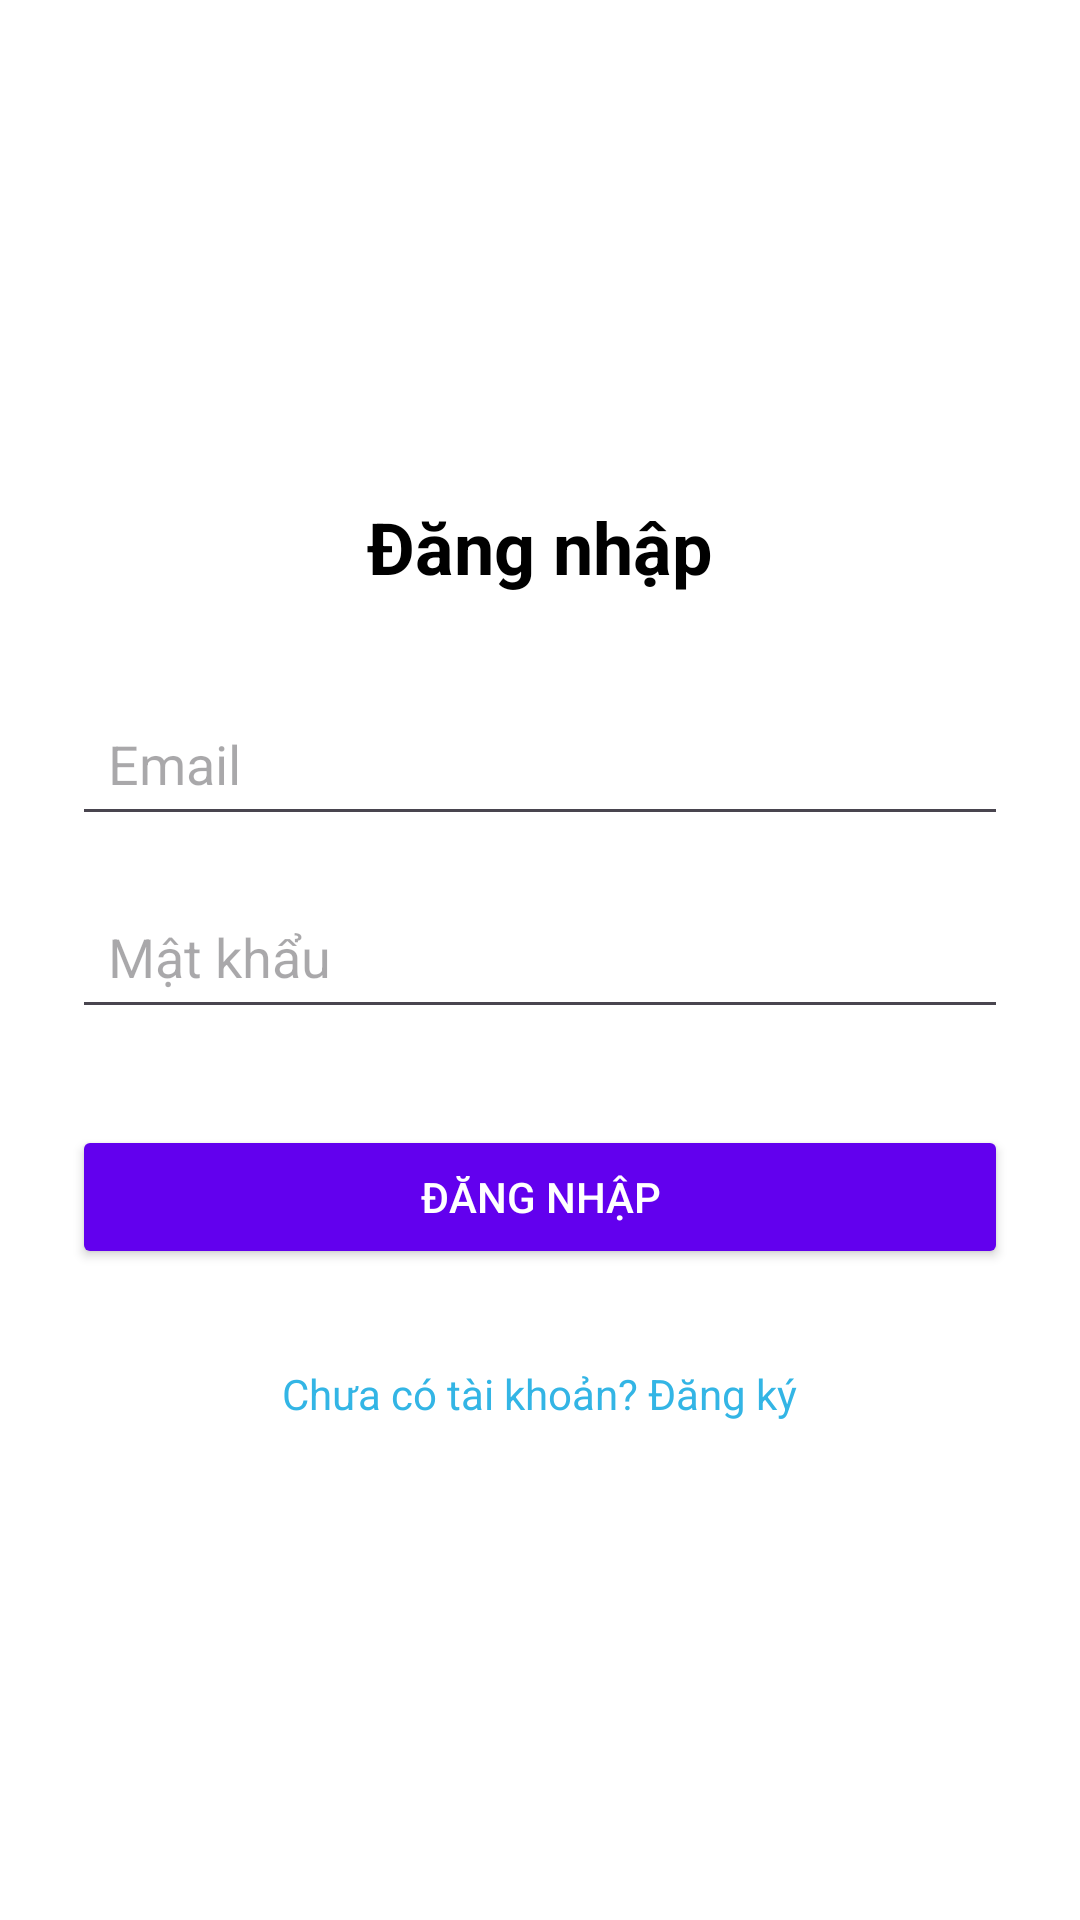

Here is an Android app screen rendered from its layout file. Give the layout XML and the strings, colors and styles it references.
<!-- AndroidManifest.xml: application theme Theme.DiAI_App -->
<!-- res/layout/activity_login.xml -->
<?xml version="1.0" encoding="utf-8"?>
<LinearLayout xmlns:android="http://schemas.android.com/apk/res/android"
    android:layout_width="match_parent"
    android:layout_height="match_parent"
    android:background="@android:color/white"
    android:gravity="center"
    android:orientation="vertical"
    android:padding="24dp">

    
    <TextView
        android:id="@+id/tvLoginTitle"
        android:layout_width="wrap_content"
        android:layout_height="wrap_content"
        android:layout_marginBottom="32dp"
        android:gravity="center"
        android:text="Đăng nhập"
        android:textColor="@android:color/black"
        android:textSize="24sp"
        android:textStyle="bold" />

    
    <EditText
        android:id="@+id/etEmail"
        android:layout_width="match_parent"
        android:layout_height="wrap_content"
        android:layout_marginBottom="16dp"
        android:hint="Email"
        android:inputType="textEmailAddress"
        android:padding="12dp" />

    
    <EditText
        android:id="@+id/etPassword"
        android:layout_width="match_parent"
        android:layout_height="wrap_content"
        android:layout_marginBottom="32dp"
        android:hint="Mật khẩu"
        android:inputType="textPassword"
        android:padding="12dp" />

    
    <Button
        android:id="@+id/btnLogin"
        android:layout_width="match_parent"
        android:layout_height="wrap_content"
        android:layout_marginBottom="16dp"
        android:backgroundTint="@color/purple_500"
        android:padding="12dp"
        android:text="Đăng nhập"
        android:textColor="@android:color/white" />

    
    <TextView
        android:id="@+id/tvSignup"
        android:layout_width="wrap_content"
        android:layout_height="wrap_content"
        android:layout_marginTop="16dp"
        android:gravity="center"
        android:text="Chưa có tài khoản? Đăng ký"
        android:textColor="@android:color/holo_blue_light" />
</LinearLayout>
<!-- resources referenced by this layout -->
<resources>
  <color name="purple_500">#6200EE</color>
  <style name="Theme.DiAI_App" parent="Base.Theme.DiAI_App" />
  <style name="Base.Theme.DiAI_App" parent="Theme.Material3.DayNight.NoActionBar">
          
          
      </style>
</resources>
